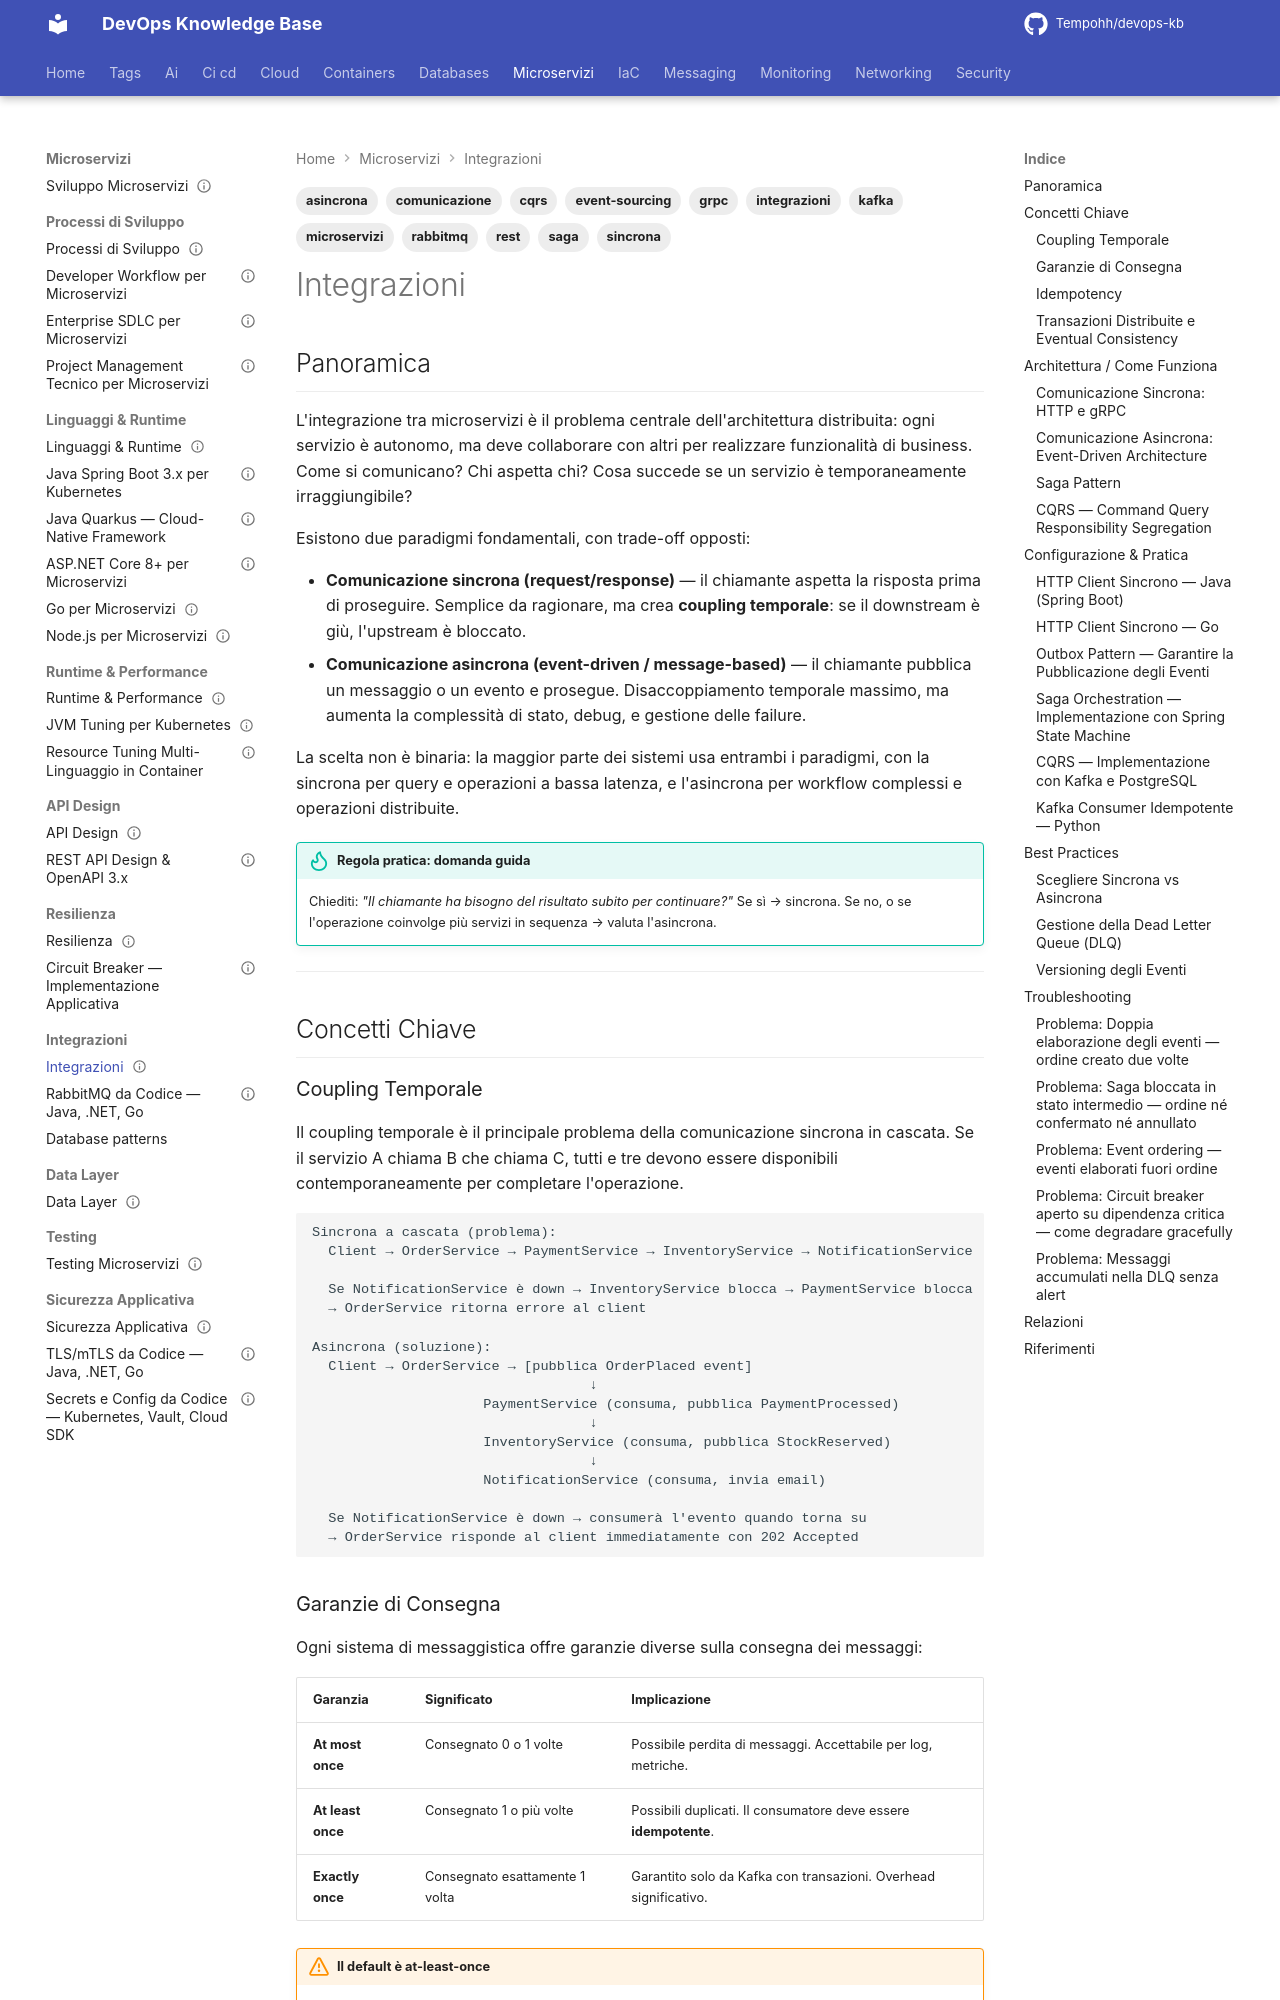

repository: Tempohh/devops-kb · page: dev/integrazioni/_index/index.html · generator: mkdocs

---
title: "Integrazioni"
slug: integrazioni
category: dev
tags: [integrazioni, microservizi, comunicazione, sincrona, asincrona, saga, cqrs, event-sourcing, kafka, rabbitmq, rest, grpc]
search_keywords: [integrazioni, integrazione microservizi, microservices integration, comunicazione sincrona, comunicazione asincrona, synchronous communication, asynchronous communication, saga pattern, saga choreography, saga orchestration, cqrs, command query responsibility segregation, event sourcing, event-driven, event driven architecture, eda, domain events, kafka integration, rabbitmq integration, outbox pattern, transactional outbox, distributed transaction, transazione distribuita, two phase commit, 2pc, eventual consistency, consistenza eventuale, service integration, inter-service communication, http client, rest client, grpc client, message broker, dead letter queue, dlq, idempotency, idempotenza, exactly once, at least once, at most once, event store, aggregate, bounded context, choreography, orchestration, compensating transaction, transazione compensatoria, nats, grpc streaming, service bus, cloud events]
parent: dev/_index
related: [dev/api/_index, dev/resilienza/_index, messaging/_index, messaging/kafka/_index, messaging/rabbitmq/_index, messaging/kafka/pattern-microservizi/saga-pattern, messaging/kafka/pattern-microservizi/cqrs, messaging/kafka/pattern-microservizi/event-driven-architecture]
official_docs: https://microservices.io/patterns/index.html
status: complete
difficulty: intermediate
last_updated: 2026-03-28
---

# Integrazioni

## Panoramica

L'integrazione tra microservizi è il problema centrale dell'architettura distribuita: ogni servizio è autonomo, ma deve collaborare con altri per realizzare funzionalità di business. Come si comunicano? Chi aspetta chi? Cosa succede se un servizio è temporaneamente irraggiungibile?

Esistono due paradigmi fondamentali, con trade-off opposti:

- **Comunicazione sincrona (request/response)** — il chiamante aspetta la risposta prima di proseguire. Semplice da ragionare, ma crea **coupling temporale**: se il downstream è giù, l'upstream è bloccato.
- **Comunicazione asincrona (event-driven / message-based)** — il chiamante pubblica un messaggio o un evento e prosegue. Disaccoppiamento temporale massimo, ma aumenta la complessità di stato, debug, e gestione delle failure.

La scelta non è binaria: la maggior parte dei sistemi usa entrambi i paradigmi, con la sincrona per query e operazioni a bassa latenza, e l'asincrona per workflow complessi e operazioni distribuite.

!!! tip "Regola pratica: domanda guida"
    Chiediti: *"Il chiamante ha bisogno del risultato subito per continuare?"* Se sì → sincrona. Se no, o se l'operazione coinvolge più servizi in sequenza → valuta l'asincrona.

---

## Concetti Chiave
